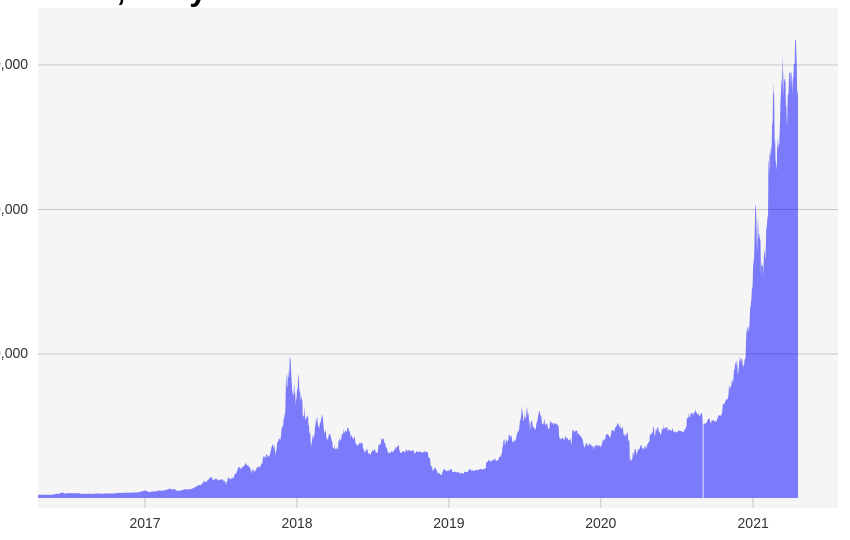
D3 v6 page, settled after 480 driven frames (8 s of simulated time); the page loaded 1 data file(s).



    let width = 800;
    let height = 500;

    let svg = d3.select("body")
        .select("svg")

    d3.csv("bitcoin.csv").then(function (data) {

        data.forEach(function (row) {
            row.date = new Date( row.DATE + "T00:00")
            row.CBBTCUSD = +row.CBBTCUSD
        })

        console.log(data)

        let margin = { top: 30, right: 10, bottom: 10, left: 30 };

        let x = d3.scaleTime()
            .domain(d3.extent(data.map(function (d) { return d.date }))) //d3 extent
            .range([margin.left, width - margin.right])

        let y = d3.scaleLinear()
            .domain([0, d3.max(data, d => d.CBBTCUSD)])
            .range([height - margin.bottom, margin.top])


        let yAxisSettings = d3.axisLeft(y) 
            .tickValues([20000, 40000, 60000]) //can define your own ticks
            .tickSize(-width) //size of tick lines
            .tickFormat(d3.format("$,.0f")) 
            .tickPadding(10)

        let xAxisSettings = d3.axisBottom(x)
            .ticks(10)
            .tickSize(10)
            .tickPadding(10)

        let bg = svg.append("rect")
            .attr("x", margin.left)
            .attr("y", 0)
            .attr("width", width)
            .attr("height", height)
            .style("fill", "rgba(0,0,0,.04)")

        let xAxisTicks = svg.append("g")
            .attr("class", "x axis") 
            .call(xAxisSettings)
            .attr("transform", `translate(0,${height - margin.bottom})`)

        let yAxisTicks = svg.append("g")
            .attr("class", "y axis")
            .call(yAxisSettings)
            .attr("transform", `translate(${margin.left},0)`)

        //https://github.com/d3/d3-shape#areas
        let area = d3.area() 
            .defined(d => !isNaN(d.CBBTCUSD))
            .x(function (d) { return x(d.date) }) //accessing date 
            .y0(y(0)) //accesssing at baseline
            .y1(function (d) { return y(d.CBBTCUSD) }) //accesssing value 


        let line_path = svg.append("path") 
            .attr("class", "area") 
            .attr("d", area(data))
            .style("fill", "blue")
            .style("stroke", "none")
            .style("fill-opacity", ".5")


    })



### data: bitcoin.csv
DATE, CBBTCUSD
2016-04-20, 443
2016-04-21, 452.2
2016-04-22, 448.4
2016-04-23, 455.7
2016-04-24, 464.5
2016-04-25, 466.2
2016-04-26, 470.6
2016-04-27, 445.3
2016-04-28, 451.7
2016-04-29, 458.8
2016-04-30, 454
2016-05-01, 457
2016-05-02, 446.4
2016-05-03, 452.2
2016-05-04, 448.7
2016-05-05, 450
2016-05-06, 462.3
2016-05-07, 461.9
2016-05-08, 462.8
2016-05-09, 464.2
2016-05-10, 452.8
2016-05-11, 454.4
2016-05-12, 456.5
2016-05-13, 458
2016-05-14, 458.9
2016-05-15, 461.5
2016-05-16, 455.7
2016-05-17, 454.2
2016-05-18, 455.6
2016-05-19, 438.4
2016-05-20, 445.6
2016-05-21, 446.3
2016-05-22, 442.5
2016-05-23, 445.7
2016-05-24, 447
2016-05-25, 451.5
2016-05-26, 455
2016-05-27, 471.3
2016-05-28, 523.2
2016-05-29, 525.2
2016-05-30, 532.5
2016-05-31, 531.3
2016-06-01, 534.8
2016-06-02, 537.9
2016-06-03, 571.2
2016-06-04, 576.3
2016-06-05, 575.2
2016-06-06, 586.8
2016-06-07, 579.7
2016-06-08, 583.2
2016-06-09, 577.5
2016-06-10, 580.3
2016-06-11, 609.5
2016-06-12, 677.9
2016-06-13, 706
2016-06-14, 685
2016-06-15, 698.8
2016-06-16, 769.8
2016-06-17, 752.3
2016-06-18, 759
... 1,767 more rows